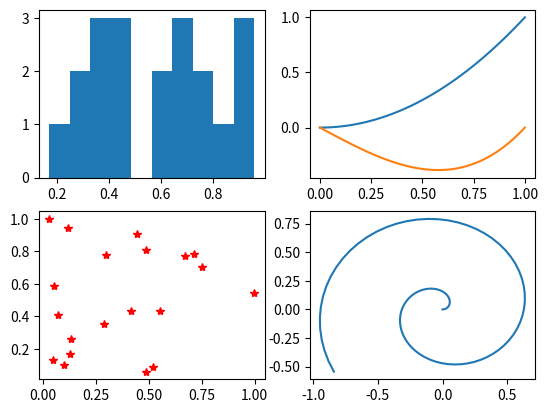

Reproduce this figure in Python.
import numpy as np
import matplotlib.pyplot as plt
from numpy.random import random

t = np.linspace(0, 1, 101)

plt.figure()
plt.subplot(2, 2, 1); plt.hist(random(20))
plt.subplot(2, 2, 2); plt.plot(t, t**2, t, t**3 - t)
plt.subplot(2, 2, 3); plt.plot(random(20), random(20), 'r*')
plt.subplot(2, 2, 4); plt.plot(t*np.cos(10*t), t*np.sin(10*t))
plt.show()

